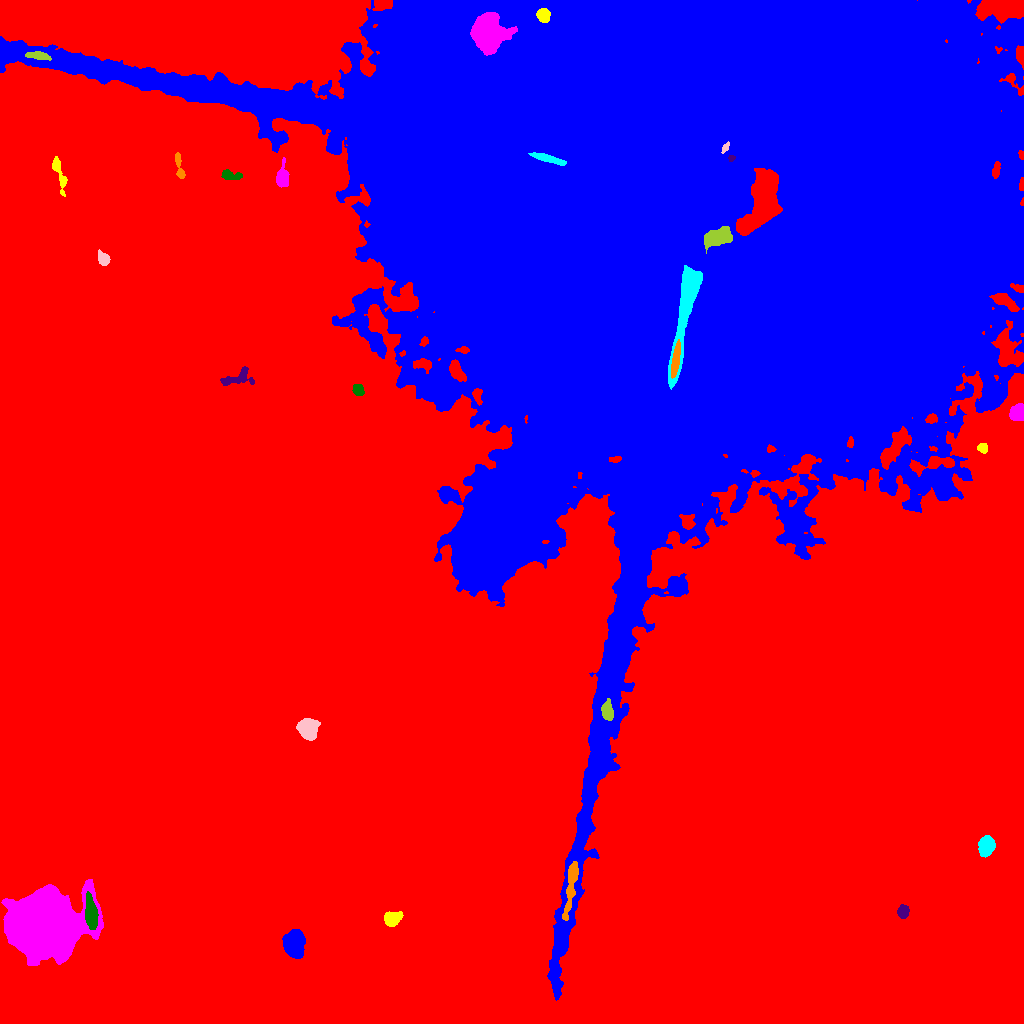

The file beside this chart, header and first rows:
ID, X, Y, A, B, theta, total_flux, mu_max, mu_median, mu_mean, R_fwhm, R_e, R10, R90, x_start, x_end, y_start, y_end, area, greylevel
0, 474.4, 448.3, 328, 220.8, -0.598, 6593242, 47.0, 9.0, 9.407, 35.85, 248.6, 98.29, 393.3, 0, 1023, 0, 1023, 700923, 9.407
1, 294, 79.69, 5.644, 4.26, 1.496, 12988, 71.0, 20.0, 24.01, 6.91, 6.18, 2.459, 10.17, 282, 305, 65, 94, 541, 44.01
2, 392.7, 104.9, 4.49, 3.229, 0.4614, 1257, 12.0, 5.0, 5.326, 5.944, 4.82, 1.954, 7.378, 384, 403, 97, 112, 236, 28.33
3, 45.25, 97.88, 14.6, 13.62, 0.333, 211146, 236.0, 22.0, 40.87, 12.1, 15.01, 5.352, 30.02, 1, 103, 58, 144, 5166, 59.87
4, 91.05, 109.8, 7.524, 2.626, -1.441, 3697, 25.0, 9.0, 9.885, 6.358, 5.642, 2.257, 8.992, 85, 98, 94, 132, 374, 45.89
5, 903.1, 111.5, 2.9, 2.519, 1.488, 803.0, 14.0, 5.0, 5.538, 4.297, 3.478, 1.382, 5.47, 897, 909, 105, 119, 145, 26.54
6, 571, 138.2, 15.9, 2.182, 1.408, 1847, 13.0, 3.0, 4.16, 4.82, 6.024, 2.185, 9.982, 562, 578, 103, 162, 444, 37.16
7, 986.3, 177.9, 4.276, 3.38, 1.324, 3160, 28.0, 9.0, 10.5, 5.528, 4.82, 1.871, 7.818, 978, 995, 166, 188, 301, 31.5
8, 308.1, 294.5, 4.676, 4.226, -1.402, 6610, 42.0, 14.0, 16.73, 6.723, 5.642, 2.257, 9.045, 296, 320, 283, 305, 395, 36.73
9, 607.7, 311.7, 4.299, 2.614, -1.404, 1395, 17.0, 6.0, 6.675, 4.82, 4.184, 1.596, 6.676, 601, 613, 303, 325, 209, 62.67
10, 977.4, 449.5, 3.246, 3.081, 0.7187, 885.0, 11.0, 4.0, 4.447, 4.652, 3.989, 1.596, 6.457, 970, 985, 441, 457, 199, 26.45
11, 511.7, 511.4, 30.75, 13.98, 0.9376, 190791, 74.0, 20.0, 22.73, 22.69, 26.29, 9.69, 42.81, 457, 566, 444, 579, 8392, 55.73
12, 982.8, 575.5, 2.368, 1.986, -0.5667, 295.0, 8.0, 3.0, 3.073, 3.656, 2.764, 0.9772, 4.334, 977, 987, 570, 580, 96, 27.07
13, 1017, 610.6, 4.172, 3.519, 1.069, 679.0, 6.0, 3.0, 2.978, 7.047, 4.951, 2.034, 7.247, 1009, 1023, 603, 620, 228, 28.98
14, 358.1, 633.4, 3.043, 2.362, -1.181, 524.0, 8.0, 4.0, 4.226, 4.886, 3.478, 1.382, 5.293, 352, 364, 628, 639, 124, 31.23
15, 239.2, 645.5, 8.758, 4.08, 0.205, 862.0, 6.0, 3.0, 2.932, 7.399, 5.499, 2.185, 8.538, 220, 254, 638, 657, 294, 22.93
16, 675.5, 662.9, 8.859, 1.725, 1.408, 3420, 24.0, 14.0, 13.57, 6.979, 5.14, 2.111, 7.756, 671, 680, 645, 684, 252, 146.6
17, 685.9, 717.9, 32.38, 3.882, 1.384, 25002, 70.0, 16.0, 19.01, 6.979, 10.46, 3.7, 17.21, 668, 702, 634, 758, 1315, 128
18, 103.7, 764.4, 3.321, 2.459, -0.9879, 552.0, 9.0, 4.0, 3.755, 4.107, 3.568, 1.382, 5.614, 98, 110, 758, 774, 147, 26.76
19, 719, 786.8, 7.321, 4.117, 0.3274, 14319, 56.0, 32.0, 31.4, 9.305, 6.84, 2.877, 10.36, 704, 732, 770, 797, 456, 153.4
20, 756.5, 813.6, 16.93, 7.11, 1.145, 37829, 70.0, 20.0, 22.87, 11.01, 11.23, 4.37, 18.63, 736, 782, 788, 855, 1654, 144.9
21, 851.7, 808.7, 29.89, 8.089, -0.3225, 82223, 69.0, 22.0, 24.9, 17.38, 16.4, 6.507, 26.41, 807, 953, 783, 840, 3302, 134.9
22, 58.88, 850.7, 10.21, 2.233, -1.285, 945.0, 12.0, 3.0, 3.889, 3.868, 4.754, 1.693, 7.653, 52, 67, 827, 867, 243, 23.89
23, 281.8, 846.4, 5.638, 2.829, 1.462, 1251, 15.0, 4.0, 5.044, 4.26, 4.549, 1.693, 7.464, 276, 289, 836, 866, 248, 31.04
24, 230.7, 847.8, 5.523, 2.165, -0.1121, 573.0, 9.0, 3.0, 3.473, 3.868, 3.949, 1.493, 6.257, 221, 242, 844, 854, 165, 23.47
25, 731.3, 865.3, 1.713, 1.454, 0.4846, 997.0, 47.0, 23.0, 23.19, 2.585, 1.954, 0.7979, 3.09, 728, 735, 862, 868, 43, 154.2
26, 179.4, 856.7, 8.106, 1.542, -1.358, 408.0, 7.0, 2.0, 2.632, 4.222, 3.613, 1.382, 5.642, 175, 185, 845, 871, 155, 23.63
27, 548, 864.8, 8.668, 1.646, -0.2717, 1926, 18.0, 8.0, 7.926, 5.781, 4.886, 1.954, 7.527, 528, 566, 858, 871, 243, 167.9
28, 724.8, 875, 2.822, 1.34, 1.034, 1011, 33.0, 15.0, 15.8, 2.985, 2.394, 0.9772, 3.785, 721, 729, 870, 882, 64, 170.8
29, 38, 967.9, 6.05, 1.943, -0.1228, 828.0, 10.0, 4.0, 4.705, 5.14, 4.37, 1.693, 6.699, 25, 51, 963, 972, 176, 42.7
30, 263, 962.3, 5.471, 2.389, 0.3944, 750.0, 7.0, 4.0, 3.769, 5.917, 4.549, 1.784, 6.91, 250, 272, 956, 970, 199, 23.77
31, 679.6, 818.7, 144.2, 123.4, -0.1702, 10120035, 223.0, 18.0, 31.58, 50.32, 132.4, 47.62, 247.9, 0, 1023, 23, 1023, 320485, 50.58
32, 543.4, 1008, 3.161, 2.863, -1.109, 1480, 19.0, 8.0, 8.555, 4.72, 3.868, 1.596, 6.129, 536, 550, 1001, 1015, 173, 64.55
33, 487.3, 990.1, 7.108, 5.947, -1.483, 37102, 145.0, 15.0, 31.2, 7.59, 7.59, 2.932, 13.59, 470, 517, 968, 1011, 1189, 75.2
